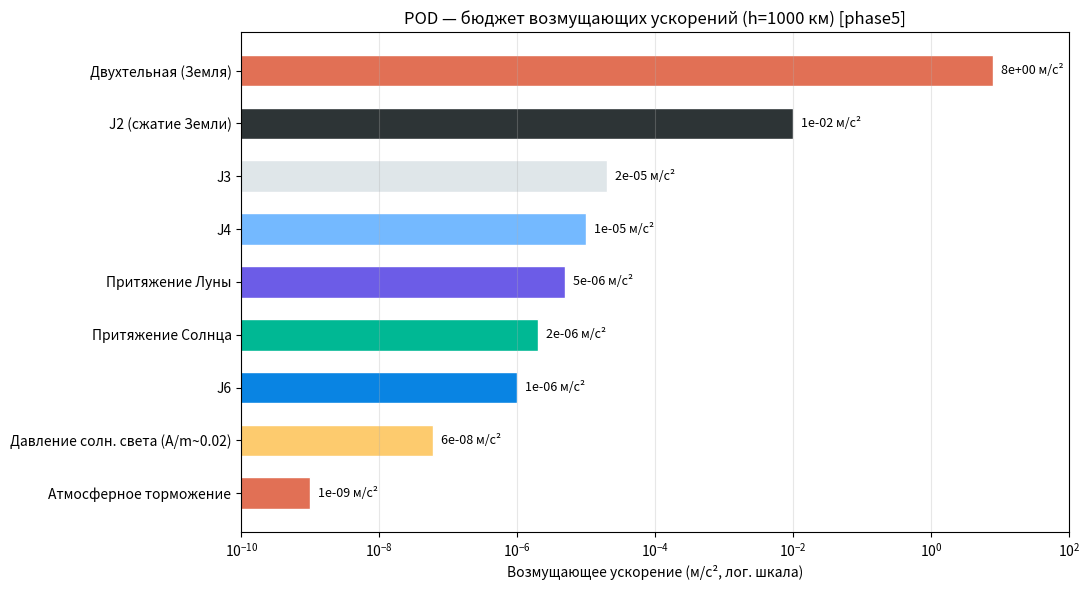
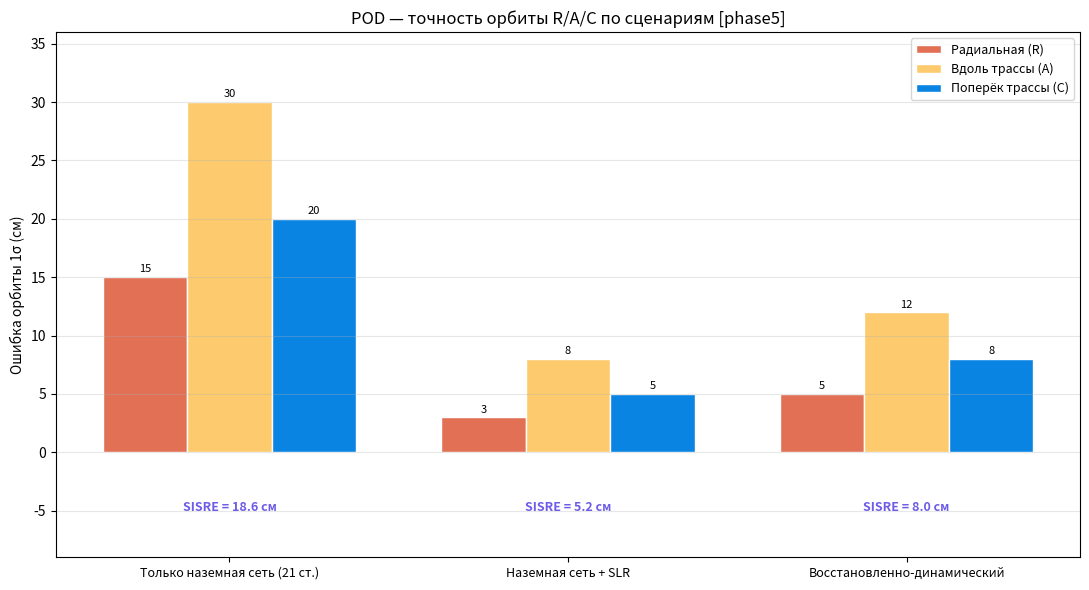
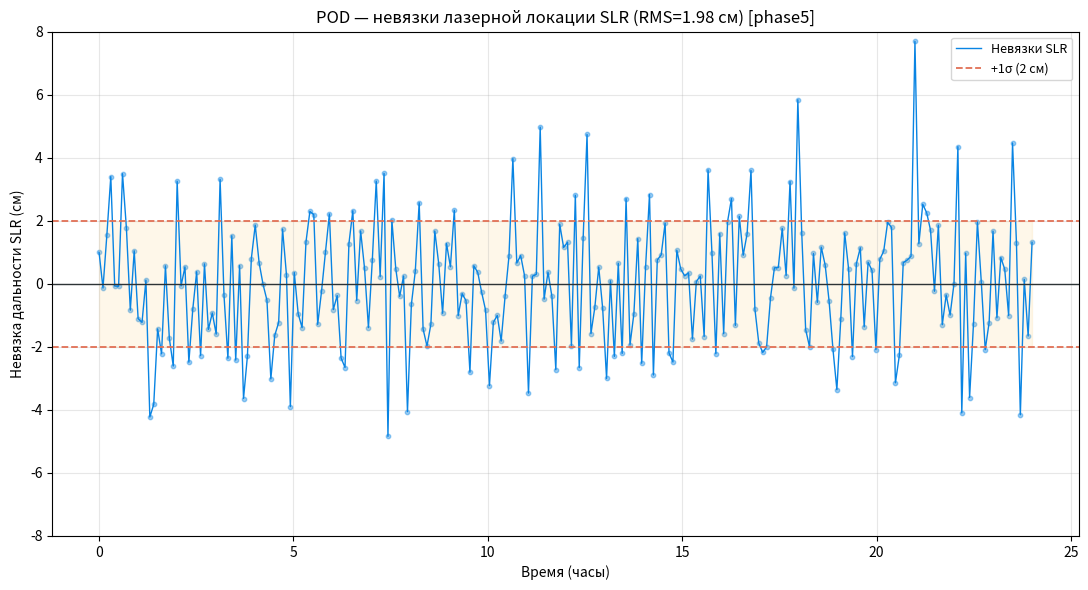
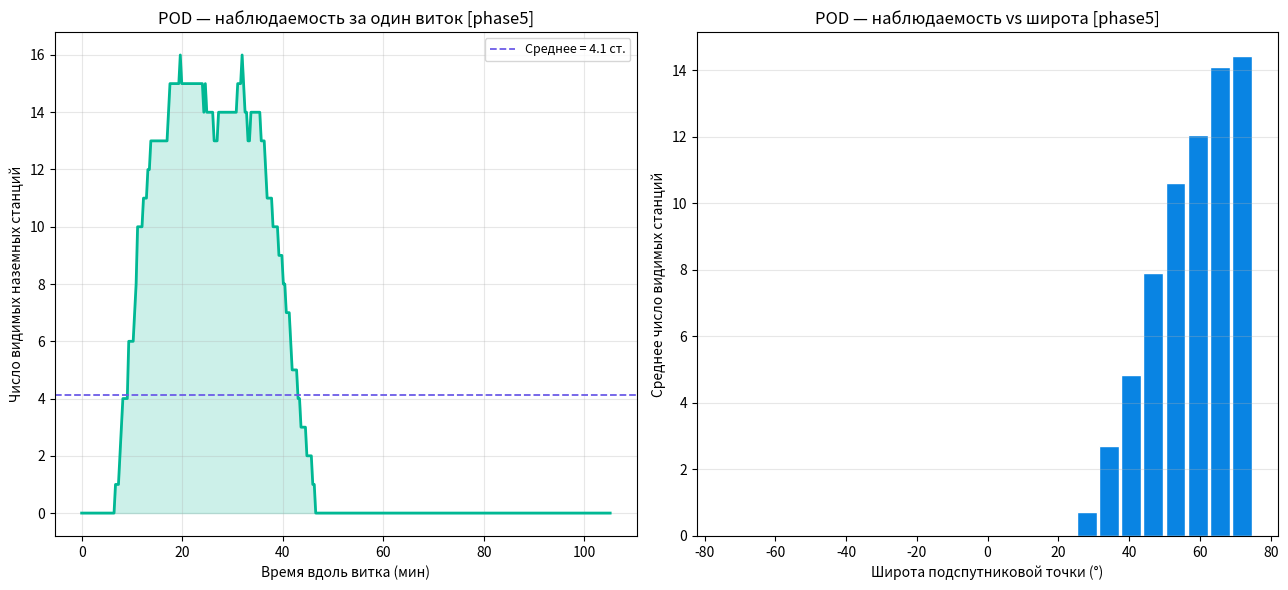

Write Python code to recreate these figures, in order.
"""
Точное определение орбиты (POD — Precise Orbit Determination) АВРОРА.

Анализирует:
- Бюджет возмущающих ускорений на h=1000 км (двухтельная, J2..J6,
  лунно-солнечные, давление солнечного света, атмосферное торможение)
- Достижимую точность орбиты 1σ в системе Radial/Along/Cross-track (RAC)
  для сценариев: только наземная сеть (21 ст.), наземная сеть + лазерная
  локация SLR, восстановленно-динамический режим (reduced-dynamic)
- Расчёт SISRE (Signal-In-Space Range Error) из R/A/C и часов
- Наблюдаемость: число видимых наземных станций vs широта подспутниковой точки

Ссылки:
  Montenbruck & Gill (2000) — Satellite Orbits: Models, Methods, Applications.
  Tapley, Schutz & Born (2004) — Statistical Orbit Determination. Elsevier.
  Kang et al. (2006) — Precise orbit determination for GRACE. J. Geodesy.
  Montenbruck et al. (2018) — SISRE definition for GNSS/LEO. GPS Solutions.
  Pearlman et al. (2002) — The International Laser Ranging Service. Adv. Space Res.
"""

import math, os, csv
from typing import Dict
import numpy as np
import matplotlib
matplotlib.use("Agg")
import matplotlib.pyplot as plt

PALETTE = ["#e17055", "#fdcb6e", "#0984e3", "#00b894",
           "#6c5ce7", "#74b9ff", "#dfe6e9", "#2d3436"]

MU = 3.986e14          # м³/с² — гравитационный параметр Земли
R_E_KM = 6378.0        # км — экваториальный радиус Земли
ALT_KM = 1000.0        # км — высота орбиты АВРОРА
INC_DEG = 75.0         # ° — наклонение
J2 = 1.08263e-3
C_LIGHT = 299792458.0  # м/с

# ── Бюджет возмущающих ускорений на h=1000 км (м/с², порядок величины) ───────
FORCE_BUDGET = {
    "Двухтельная (Земля)":          8.0,      # опорное
    "J2 (сжатие Земли)":            1.0e-2,
    "J3":                           2.0e-5,
    "J4":                           1.0e-5,
    "J6":                           1.0e-6,
    "Притяжение Луны":              5.0e-6,
    "Притяжение Солнца":            2.0e-6,
    "Давление солн. света (A/m~0.02)": 6.0e-8,
    "Атмосферное торможение":       1.0e-9,
}

# ── Достижимая точность орбиты 1σ в RAC (метры) по сценариям ─────────────────
POD_SCENARIOS = {
    "Только наземная сеть (21 ст.)": {"R": 0.15, "A": 0.30, "C": 0.20,
                                      "clk": 0.10, "color": "#e17055"},
    "Наземная сеть + SLR":           {"R": 0.03, "A": 0.08, "C": 0.05,
                                      "clk": 0.04, "color": "#00b894"},
    "Восстановленно-динамический":   {"R": 0.05, "A": 0.12, "C": 0.08,
                                      "clk": 0.06, "color": "#0984e3"},
}

# ── SISRE-веса (LEO) ─────────────────────────────────────────────────────────
W_R = 0.98             # вес радиальной компоненты для LEO
K_AC = 45.0            # делитель для along/cross-track

# ── 21 наземная станция (долгота, широта) — российско-ориентированная сеть ───
GROUND_STATIONS = [
    ("Москва",          37.6, 55.8),
    ("Санкт-Петербург", 30.3, 59.9),
    ("Калининград",     20.5, 54.7),
    ("Архангельск",     40.5, 64.5),
    ("Мурманск",        33.1, 68.9),
    ("Воркута",         64.0, 67.5),
    ("Самара",          50.2, 53.2),
    ("Екатеринбург",    60.6, 56.8),
    ("Салехард",        66.5, 66.5),
    ("Омск",            73.4, 55.0),
    ("Новосибирск",     82.9, 55.0),
    ("Норильск",        88.2, 69.3),
    ("Красноярск",      92.9, 56.0),
    ("Тикси",          128.9, 71.6),
    ("Иркутск",        104.3, 52.3),
    ("Якутск",         129.7, 62.0),
    ("Чита",           113.5, 52.0),
    ("Хабаровск",      135.1, 48.5),
    ("Магадан",        150.8, 59.6),
    ("Петропавловск",  158.6, 53.0),
    ("Анадырь",        177.5, 64.7),
]


def _sisre(R: float, A: float, C: float, clk: float) -> float:
    """SISRE = sqrt((w_R·σ_R)² + (σ_A²+σ_C²)/k + σ_clk²)."""
    return math.sqrt((W_R * R) ** 2 + (A ** 2 + C ** 2) / K_AC + clk ** 2)


def run_pod_analysis(output_dir: str, label: str) -> Dict:
    os.makedirs(output_dir, exist_ok=True)

    scenario_results = {}
    for name, s in POD_SCENARIOS.items():
        sisre = _sisre(s["R"], s["A"], s["C"], s["clk"])
        scenario_results[name] = {
            "R": s["R"], "A": s["A"], "C": s["C"],
            "clk": s["clk"], "SISRE": sisre,
        }

    results = {
        "force_budget_ms2": dict(FORCE_BUDGET),
        "scenarios": scenario_results,
        "num_ground_stations": len(GROUND_STATIONS),
        "sisre_weights": {"w_R": W_R, "k_AC": K_AC},
    }

    _plot_force_budget(output_dir, label)
    _plot_accuracy_rac(scenario_results, output_dir, label)
    _plot_slr_residuals(output_dir, label)
    _plot_observability(output_dir, label)
    _save_csv(results, output_dir, label)
    return results


def _plot_force_budget(output_dir, label):
    names = list(FORCE_BUDGET.keys())
    vals = np.array([FORCE_BUDGET[n] for n in names])
    order = np.argsort(vals)
    names = [names[i] for i in order]
    vals = vals[order]
    colors = [PALETTE[i % len(PALETTE)] for i in range(len(names))]

    fig, ax = plt.subplots(figsize=(11, 6))
    bars = ax.barh(names, vals, color=colors, edgecolor="white", height=0.6)
    ax.set_xscale("log")
    for bar, v in zip(bars, vals):
        ax.text(v * 1.3, bar.get_y() + bar.get_height() / 2,
                f"{v:.0e} м/с²", va="center", fontsize=9)
    ax.set_xlabel("Возмущающее ускорение (м/с², лог. шкала)")
    ax.set_title(f"POD — бюджет возмущающих ускорений (h=1000 км) [{label}]")
    ax.set_xlim(1e-10, 1e2)
    ax.grid(alpha=0.3, axis="x", which="both")
    plt.tight_layout()
    fig.savefig(os.path.join(output_dir, f"pod_force_budget_{label}.png"), dpi=150)
    plt.close(fig)


def _plot_accuracy_rac(scenario_results, output_dir, label):
    scenarios = list(scenario_results.keys())
    comps = ["R", "A", "C"]
    comp_labels = ["Радиальная (R)", "Вдоль трассы (A)", "Поперёк трассы (C)"]
    comp_colors = ["#e17055", "#fdcb6e", "#0984e3"]

    x = np.arange(len(scenarios))
    width = 0.25

    fig, ax = plt.subplots(figsize=(11, 6))
    for i, (c, cl, col) in enumerate(zip(comps, comp_labels, comp_colors)):
        vals = [scenario_results[s][c] * 100 for s in scenarios]  # см
        bars = ax.bar(x + (i - 1) * width, vals, width,
                      label=cl, color=col, edgecolor="white")
        for bar, v in zip(bars, vals):
            ax.text(bar.get_x() + bar.get_width() / 2, v + 0.4,
                    f"{v:.0f}", ha="center", fontsize=8)

    for j, s in enumerate(scenarios):
        sisre_cm = scenario_results[s]["SISRE"] * 100
        ax.text(x[j], -5.0, f"SISRE = {sisre_cm:.1f} см",
                ha="center", fontsize=9, color="#6c5ce7", fontweight="bold")

    ax.set_xticks(x)
    ax.set_xticklabels(scenarios, fontsize=9)
    ax.set_ylabel("Ошибка орбиты 1σ (см)")
    ax.set_ylim(-9, 36)
    ax.set_title(f"POD — точность орбиты R/A/C по сценариям [{label}]")
    ax.legend(fontsize=9)
    ax.grid(alpha=0.3, axis="y")
    plt.tight_layout()
    fig.savefig(os.path.join(output_dir, f"pod_accuracy_rac_{label}.png"), dpi=150)
    plt.close(fig)


def _plot_slr_residuals(output_dir, label):
    np.random.seed(42)
    n = 240
    t = np.linspace(0, 24, n)  # часы (одни сутки наблюдений SLR)
    sigma_cm = 2.0
    resid = np.random.normal(0.0, sigma_cm, n)
    # лёгкая систематика орбитальной частоты
    resid += 0.4 * np.sin(2 * np.pi * t / 1.75)

    fig, ax = plt.subplots(figsize=(11, 6))
    ax.plot(t, resid, color="#0984e3", lw=1.0, label="Невязки SLR")
    ax.scatter(t, resid, color="#0984e3", s=10, alpha=0.4)
    ax.axhline(0.0, color="#2d3436", lw=1.0)
    ax.axhline(sigma_cm, ls="--", color="#e17055", lw=1.3,
               label=f"+1σ ({sigma_cm:.0f} см)")
    ax.axhline(-sigma_cm, ls="--", color="#e17055", lw=1.3)
    ax.fill_between(t, -sigma_cm, sigma_cm, color="#fdcb6e", alpha=0.15)
    rms = float(np.sqrt(np.mean(resid ** 2)))
    ax.set_xlabel("Время (часы)")
    ax.set_ylabel("Невязка дальности SLR (см)")
    ax.set_title(f"POD — невязки лазерной локации SLR (RMS={rms:.2f} см) [{label}]")
    ax.set_ylim(-8, 8)
    ax.legend(fontsize=9)
    ax.grid(alpha=0.3)
    plt.tight_layout()
    fig.savefig(os.path.join(output_dir, f"pod_slr_residuals_{label}.png"), dpi=150)
    plt.close(fig)


def _plot_observability(output_dir, label):
    # Один виток: подспутниковая широта меняется по sin(наклонение)
    n = 360
    arg = np.linspace(0, 2 * np.pi, n)
    sub_lat = INC_DEG * np.sin(arg)
    sub_lon = np.degrees(arg) * (1.0)  # упрощённая долгота вдоль витка
    sub_lon = ((sub_lon + 180) % 360) - 180

    # Радиус видимости спутника (центральный угол) при угле возвышения 5°
    r_sat = R_E_KM + ALT_KM
    elev = math.radians(5.0)
    # центральный угол земной дуги, в пределах которой станция видит спутник
    lam = math.acos((R_E_KM / r_sat) * math.cos(elev)) - elev
    cover_deg = math.degrees(lam)

    st_lons = np.array([s[1] for s in GROUND_STATIONS])
    st_lats = np.array([s[2] for s in GROUND_STATIONS])

    n_visible = np.zeros(n, dtype=int)
    for k in range(n):
        # угловое расстояние подспутниковой точки до каждой станции
        d = _angular_dist(sub_lat[k], sub_lon[k], st_lats, st_lons)
        n_visible[k] = int(np.sum(d <= cover_deg))

    t_min = np.linspace(0, _orbit_period_min(), n)

    fig, (ax1, ax2) = plt.subplots(1, 2, figsize=(13, 6))

    ax1.plot(t_min, n_visible, color="#00b894", lw=2.0)
    ax1.fill_between(t_min, 0, n_visible, color="#00b894", alpha=0.2)
    ax1.axhline(n_visible.mean(), ls="--", color="#6c5ce7", lw=1.3,
                label=f"Среднее = {n_visible.mean():.1f} ст.")
    ax1.set_xlabel("Время вдоль витка (мин)")
    ax1.set_ylabel("Число видимых наземных станций")
    ax1.set_title(f"POD — наблюдаемость за один виток [{label}]")
    ax1.legend(fontsize=9)
    ax1.grid(alpha=0.3)

    # Зависимость от широты подспутниковой точки
    lat_bins = np.linspace(-INC_DEG, INC_DEG, 25)
    lat_mid = 0.5 * (lat_bins[:-1] + lat_bins[1:])
    mean_vis = np.zeros(len(lat_mid))
    for i in range(len(lat_mid)):
        mask = (sub_lat >= lat_bins[i]) & (sub_lat < lat_bins[i + 1])
        mean_vis[i] = n_visible[mask].mean() if mask.any() else 0.0

    ax2.bar(lat_mid, mean_vis, width=(lat_bins[1] - lat_bins[0]) * 0.9,
            color="#0984e3", edgecolor="white")
    ax2.set_xlabel("Широта подспутниковой точки (°)")
    ax2.set_ylabel("Среднее число видимых станций")
    ax2.set_title(f"POD — наблюдаемость vs широта [{label}]")
    ax2.grid(alpha=0.3, axis="y")

    plt.tight_layout()
    fig.savefig(os.path.join(output_dir, f"pod_observability_{label}.png"), dpi=150)
    plt.close(fig)


def _angular_dist(lat1, lon1, lat2, lon2):
    """Угловое расстояние (°) по большому кругу. lat2/lon2 могут быть массивами."""
    p1 = math.radians(lat1)
    l1 = math.radians(lon1)
    p2 = np.radians(lat2)
    l2 = np.radians(lon2)
    dl = l2 - l1
    a = (np.sin((p2 - p1) / 2) ** 2 +
         math.cos(p1) * np.cos(p2) * np.sin(dl / 2) ** 2)
    return np.degrees(2 * np.arcsin(np.sqrt(np.clip(a, 0, 1))))


def _orbit_period_min() -> float:
    a = (R_E_KM + ALT_KM) * 1000.0
    return 2 * math.pi * math.sqrt(a ** 3 / MU) / 60.0


def _save_csv(results, output_dir, label):
    path = os.path.join(output_dir, f"pod_{label}.csv")
    with open(path, "w", newline="", encoding="utf-8") as f:
        w = csv.writer(f)
        w.writerow(["scenario", "R_m", "A_m", "C_m", "clk_m", "SISRE_m", "SISRE_cm"])
        for name, r in results["scenarios"].items():
            w.writerow([name, f"{r['R']:.4f}", f"{r['A']:.4f}",
                        f"{r['C']:.4f}", f"{r['clk']:.4f}",
                        f"{r['SISRE']:.4f}", f"{r['SISRE']*100:.2f}"])
        w.writerow([])
        w.writerow(["perturbation", "accel_ms2"])
        for n, v in results["force_budget_ms2"].items():
            w.writerow([n, f"{v:.3e}"])


def print_pod_summary(label: str, results: Dict) -> None:
    sep = "=" * 70
    print(f"\n{sep}")
    print(f"  POD (Precise Orbit Determination) -- {label}")
    print(sep)
    print(f"  Наземных станций: {results['num_ground_stations']}")
    print(f"  SISRE веса: w_R={results['sisre_weights']['w_R']:.2f} "
          f"k_AC={results['sisre_weights']['k_AC']:.0f}")
    print(f"  {'':-<66}")
    print(f"  {'Сценарий':<32}{'R см':>7}{'A см':>7}{'C см':>7}{'SISRE см':>10}")
    print(f"  {'':-<66}")
    for name, r in results["scenarios"].items():
        print(f"  {name:<32}{r['R']*100:>7.1f}{r['A']*100:>7.1f}"
              f"{r['C']*100:>7.1f}{r['SISRE']*100:>10.2f}")
    print(f"  {'':-<66}")
    gs = results["scenarios"]["Наземная сеть + SLR"]
    print(f"  Наземная сеть + SLR: радиальная {gs['R']*100:.1f} см "
          f"(цель 2-5 см) {'OK' if 0.02 <= gs['R'] <= 0.05 else '?'}")
    go = results["scenarios"]["Только наземная сеть (21 ст.)"]
    print(f"  Только наземная сеть: радиальная {go['R']*100:.1f} см "
          f"(цель 10-20 см) {'OK' if 0.10 <= go['R'] <= 0.20 else '?'}")
    print(sep)


if __name__ == "__main__":
    r = run_pod_analysis("results/pod", "phase5")
    print_pod_summary("phase5", r)
